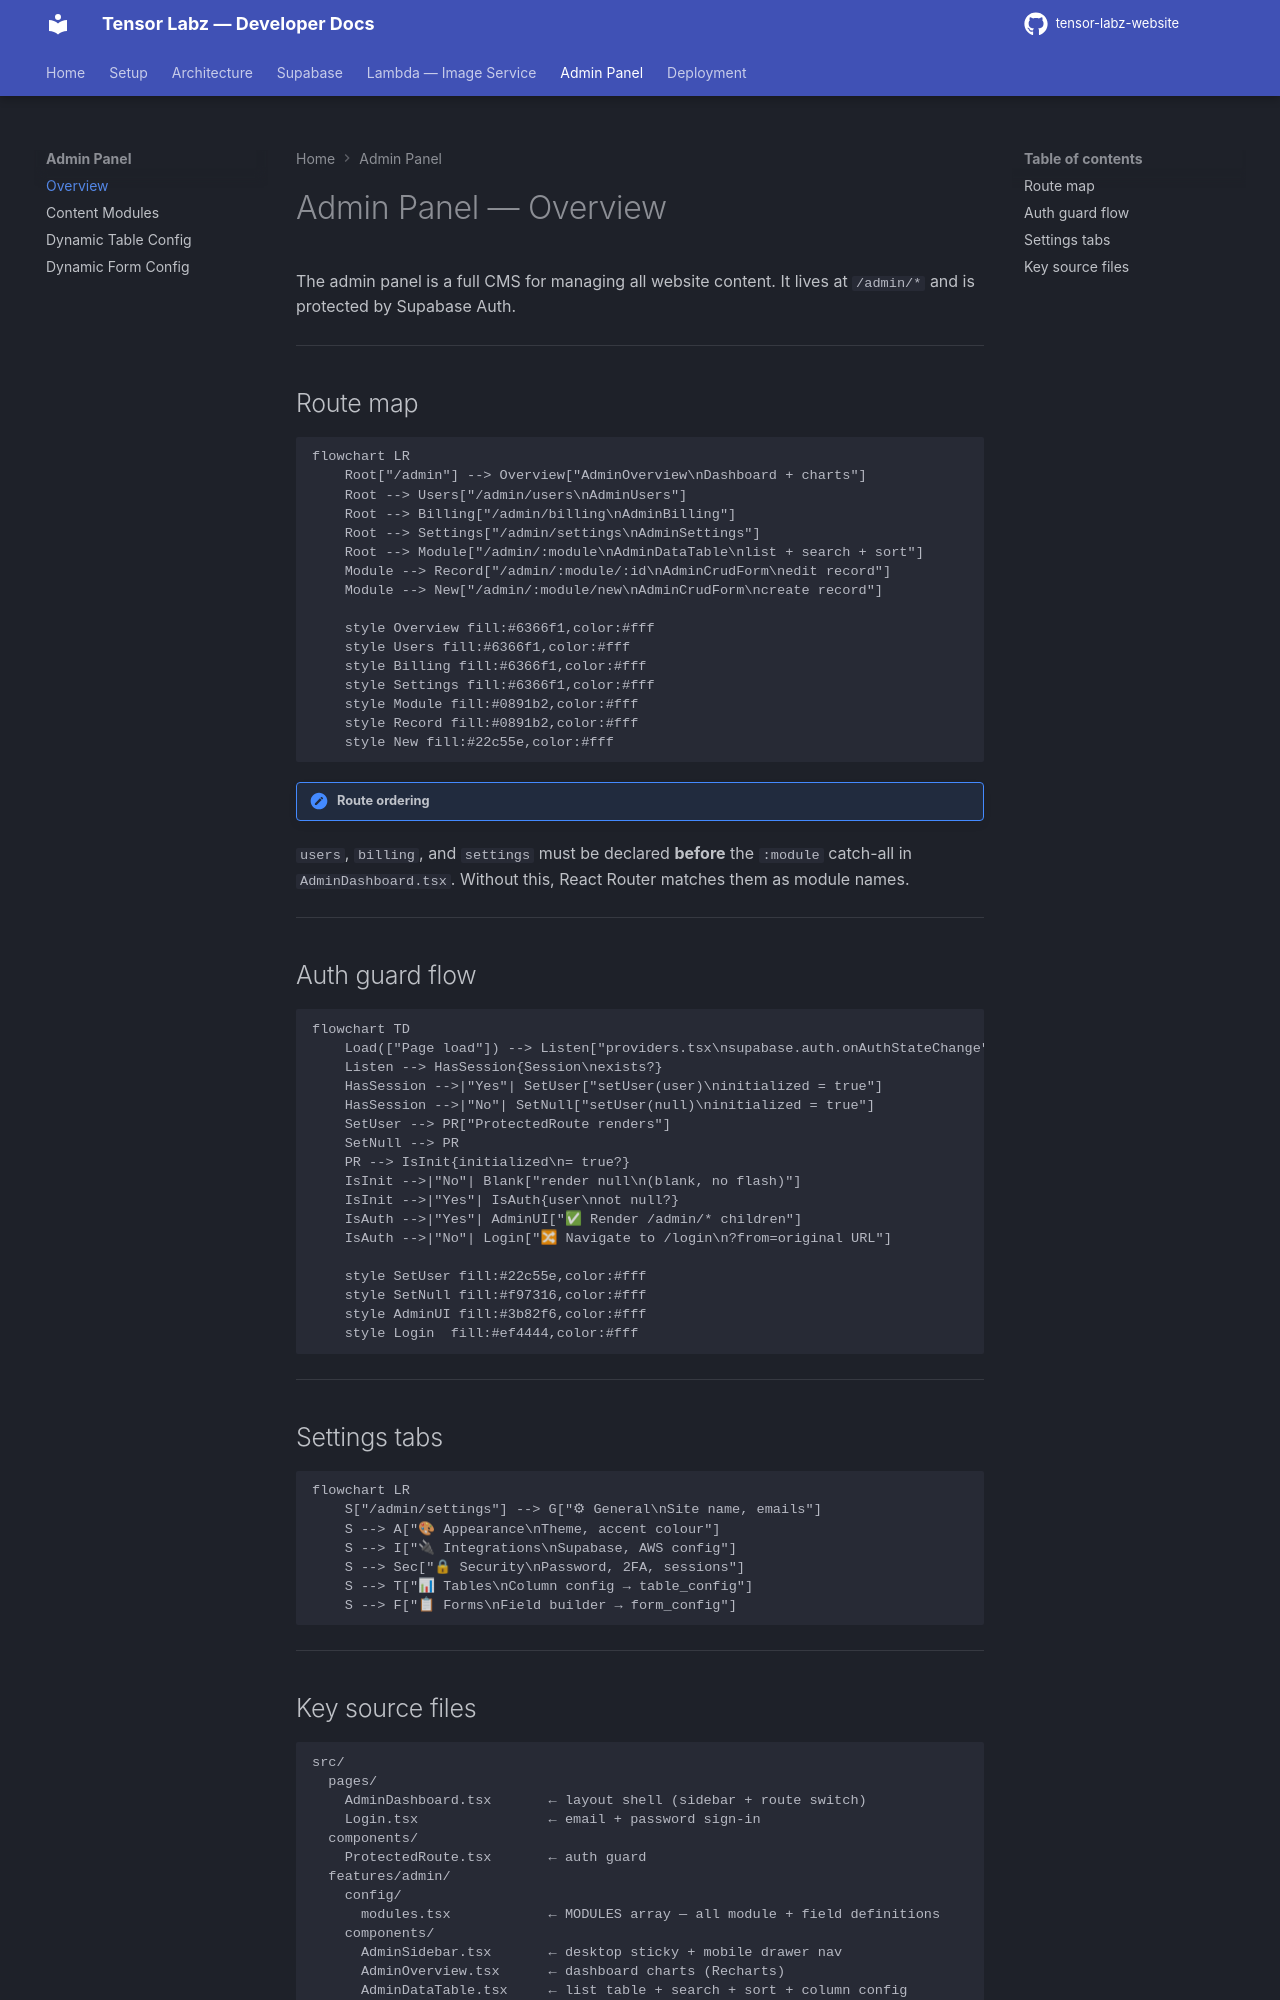

repository: tensor-labz/tensor-labz-website · page: admin/overview/index.html · generator: mkdocs

# Admin Panel — Overview

The admin panel is a full CMS for managing all website content. It lives at `/admin/*` and is protected by Supabase Auth.

---

## Route map

```mermaid
flowchart LR
    Root["/admin"] --> Overview["AdminOverview\nDashboard + charts"]
    Root --> Users["/admin/users\nAdminUsers"]
    Root --> Billing["/admin/billing\nAdminBilling"]
    Root --> Settings["/admin/settings\nAdminSettings"]
    Root --> Module["/admin/:module\nAdminDataTable\nlist + search + sort"]
    Module --> Record["/admin/:module/:id\nAdminCrudForm\nedit record"]
    Module --> New["/admin/:module/new\nAdminCrudForm\ncreate record"]

    style Overview fill:#6366f1,color:#fff
    style Users fill:#6366f1,color:#fff
    style Billing fill:#6366f1,color:#fff
    style Settings fill:#6366f1,color:#fff
    style Module fill:#0891b2,color:#fff
    style Record fill:#0891b2,color:#fff
    style New fill:#22c55e,color:#fff
```

!!! important "Route ordering"
`users`, `billing`, and `settings` must be declared **before** the `:module` catch-all in `AdminDashboard.tsx`. Without this, React Router matches them as module names.

---

## Auth guard flow

```mermaid
flowchart TD
    Load(["Page load"]) --> Listen["providers.tsx\nsupabase.auth.onAuthStateChange"]
    Listen --> HasSession{Session\nexists?}
    HasSession -->|"Yes"| SetUser["setUser(user)\ninitialized = true"]
    HasSession -->|"No"| SetNull["setUser(null)\ninitialized = true"]
    SetUser --> PR["ProtectedRoute renders"]
    SetNull --> PR
    PR --> IsInit{initialized\n= true?}
    IsInit -->|"No"| Blank["render null\n(blank, no flash)"]
    IsInit -->|"Yes"| IsAuth{user\nnot null?}
    IsAuth -->|"Yes"| AdminUI["✅ Render /admin/* children"]
    IsAuth -->|"No"| Login["🔀 Navigate to /login\n?from=original URL"]

    style SetUser fill:#22c55e,color:#fff
    style SetNull fill:#f97316,color:#fff
    style AdminUI fill:#3b82f6,color:#fff
    style Login  fill:#ef4444,color:#fff
```

---

## Settings tabs

```mermaid
flowchart LR
    S["/admin/settings"] --> G["⚙ General\nSite name, emails"]
    S --> A["🎨 Appearance\nTheme, accent colour"]
    S --> I["🔌 Integrations\nSupabase, AWS config"]
    S --> Sec["🔒 Security\nPassword, 2FA, sessions"]
    S --> T["📊 Tables\nColumn config → table_config"]
    S --> F["📋 Forms\nField builder → form_config"]
```

---
